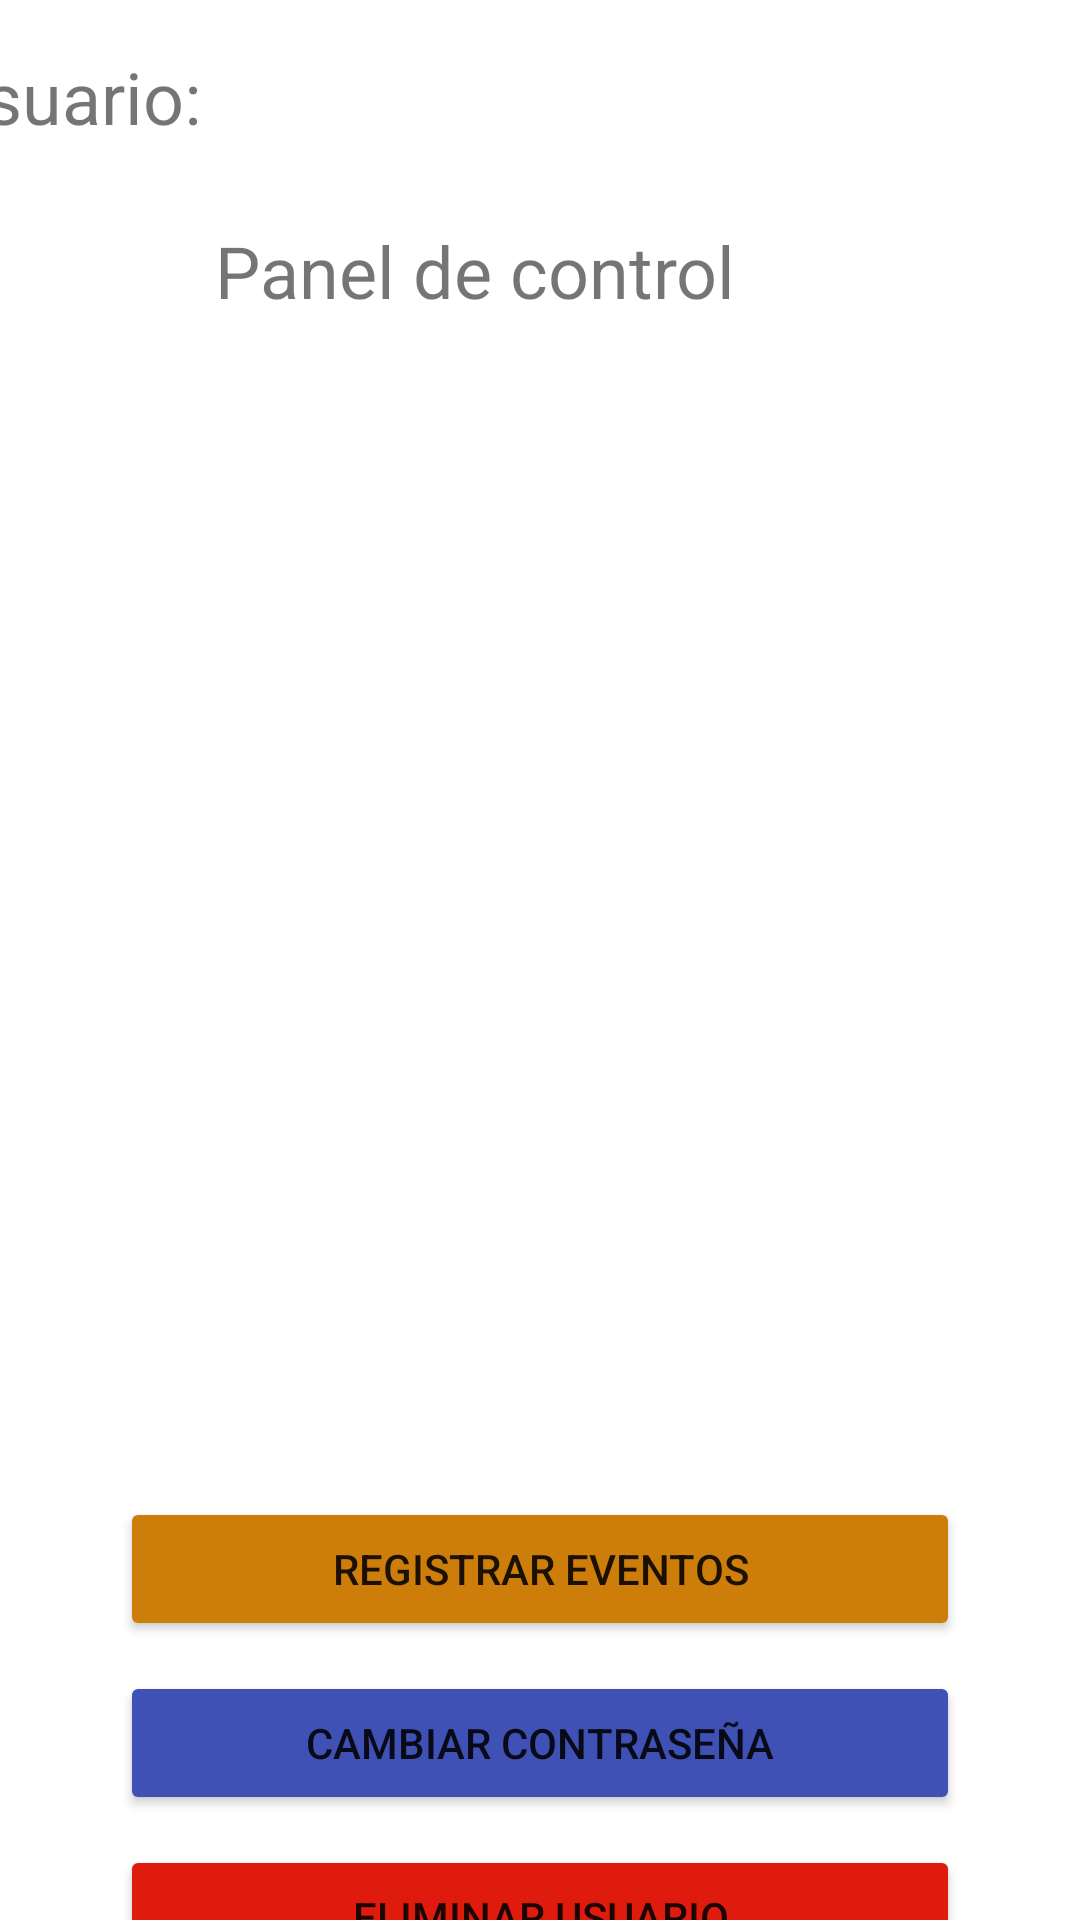

Reconstruct the res/layout file that produces this screen, plus the resources it refers to.
<!-- AndroidManifest.xml: application theme Theme.Evaluacon3APMobiles -->
<!-- res/layout/activity_usuario.xml -->
<?xml version="1.0" encoding="utf-8"?>
<androidx.constraintlayout.widget.ConstraintLayout xmlns:android="http://schemas.android.com/apk/res/android"
    xmlns:app="http://schemas.android.com/apk/res-auto"
    xmlns:tools="http://schemas.android.com/tools"
    android:layout_width="match_parent"
    android:layout_height="match_parent"
    android:orientation="vertical"
    tools:context=".UsuarioActivity">

    <TextView
        android:id="@+id/tvUsuarios"
        android:layout_width="403dp"
        android:layout_height="33dp"
        android:layout_marginTop="16dp"
        android:text="Usuario:"
        android:textSize="24dp"
        app:layout_constraintEnd_toEndOf="parent"
        app:layout_constraintHorizontal_bias="0.495"
        app:layout_constraintStart_toStartOf="parent"
        app:layout_constraintTop_toTopOf="parent"></TextView>

    <TextView
        android:id="@+id/tvPanel"
        android:layout_width="217dp"
        android:layout_height="31dp"
        android:layout_marginStart="20dp"
        android:layout_marginTop="25dp"
        android:layout_marginEnd="20dp"
        android:text="Panel de control"
        android:textSize="24dp"
        app:layout_constraintEnd_toEndOf="parent"
        app:layout_constraintStart_toStartOf="parent"
        app:layout_constraintTop_toBottomOf="@+id/tvUsuarios"></TextView>

    <ListView
        android:id="@+id/lstRegistros"
        android:layout_width="match_parent"
        android:layout_height="339dp"
        android:layout_marginStart="20dp"
        android:layout_marginTop="30dp"
        android:layout_marginEnd="20dp"
        app:layout_constraintEnd_toEndOf="parent"
        app:layout_constraintStart_toStartOf="parent"
        app:layout_constraintTop_toBottomOf="@+id/tvPanel" />

    <Button
        android:id="@+id/btnEventosRegist"
        android:layout_width="0dp"
        android:layout_height="wrap_content"
        android:layout_marginStart="40dp"
        android:layout_marginTop="25dp"
        android:layout_marginEnd="40dp"
        android:backgroundTint="#CD7E0A"
        android:text="Registrar Eventos"
        app:layout_constraintEnd_toEndOf="parent"
        app:layout_constraintStart_toStartOf="parent"
        app:layout_constraintTop_toBottomOf="@+id/lstRegistros" />

    <Button
        android:id="@+id/btnCambiarClave"
        android:layout_width="0dp"
        android:layout_height="wrap_content"
        android:layout_marginStart="40dp"
        android:layout_marginTop="10dp"
        android:layout_marginEnd="40dp"
        android:backgroundTint="#3F51B5"
        android:text="Cambiar contraseña"
        app:layout_constraintEnd_toEndOf="parent"
        app:layout_constraintStart_toStartOf="parent"
        app:layout_constraintTop_toBottomOf="@+id/btnEventosRegist" />

    <Button
        android:id="@+id/btnDelete"
        android:layout_width="0dp"
        android:layout_height="wrap_content"
        android:layout_marginStart="40dp"
        android:layout_marginTop="10dp"
        android:layout_marginEnd="40dp"
        android:text="Eliminar usuario"
        app:layout_constraintEnd_toEndOf="parent"
        app:layout_constraintStart_toStartOf="parent"
        app:layout_constraintTop_toBottomOf="@+id/btnCambiarClave"
        android:backgroundTint="#DF1B0D"/>

</androidx.constraintlayout.widget.ConstraintLayout>
<!-- resources referenced by this layout -->
<resources>
  <style name="Theme.Evaluacon3APMobiles" parent="Theme.MaterialComponents.DayNight.DarkActionBar">
          
          <item name="colorPrimary">@color/purple_500</item>
          <item name="colorPrimaryVariant">@color/purple_700</item>
          <item name="colorOnPrimary">@color/white</item>
          
          <item name="colorSecondary">@color/teal_200</item>
          <item name="colorSecondaryVariant">@color/teal_700</item>
          <item name="colorOnSecondary">@color/black</item>
          
          <item name="android:statusBarColor" tools:targetApi="l">?attr/colorPrimaryVariant</item>
          
      </style>
  <!-- not gathered from this repository: default colours our renderer supplied (Android Studio template values) -->
  <color name="purple_500">#FF6200EE</color>
  <color name="purple_700">#FF3700B3</color>
  <color name="teal_200">#FF03DAC5</color>
  <color name="teal_700">#FF018786</color>
  <color name="black">#FF000000</color>
  <color name="white">#FFFFFFFF</color>
</resources>
